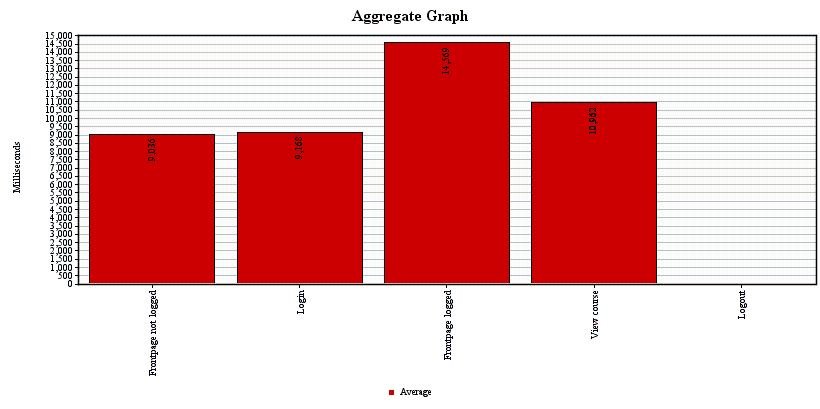

The data file committed next to this chart (first rows):
Frontpage not logged, 130, 9036, 7069, 18097, 318, 23738, 0.0, 0.5691768826619965, 13.215088318191768
Login, 130, 9168, 10201, 15437, 620, 19670, 0.0, 0.5409, 10.26
Frontpage logged, 130, 14569, 15853, 23223, 636, 31039, 0.0, 0.5033, 11.66
View course, 130, 10962, 11418, 19055, 996, 24317, 1.0, 0.5013, 3.032
Logout, 130, 0, 0, 0, 0, 0, 1.0, 0.5054, 0.4911
TOTAL, 650, 8747, 8232, 18503, 0, 31039, 0.4, 2.492, 36.06
